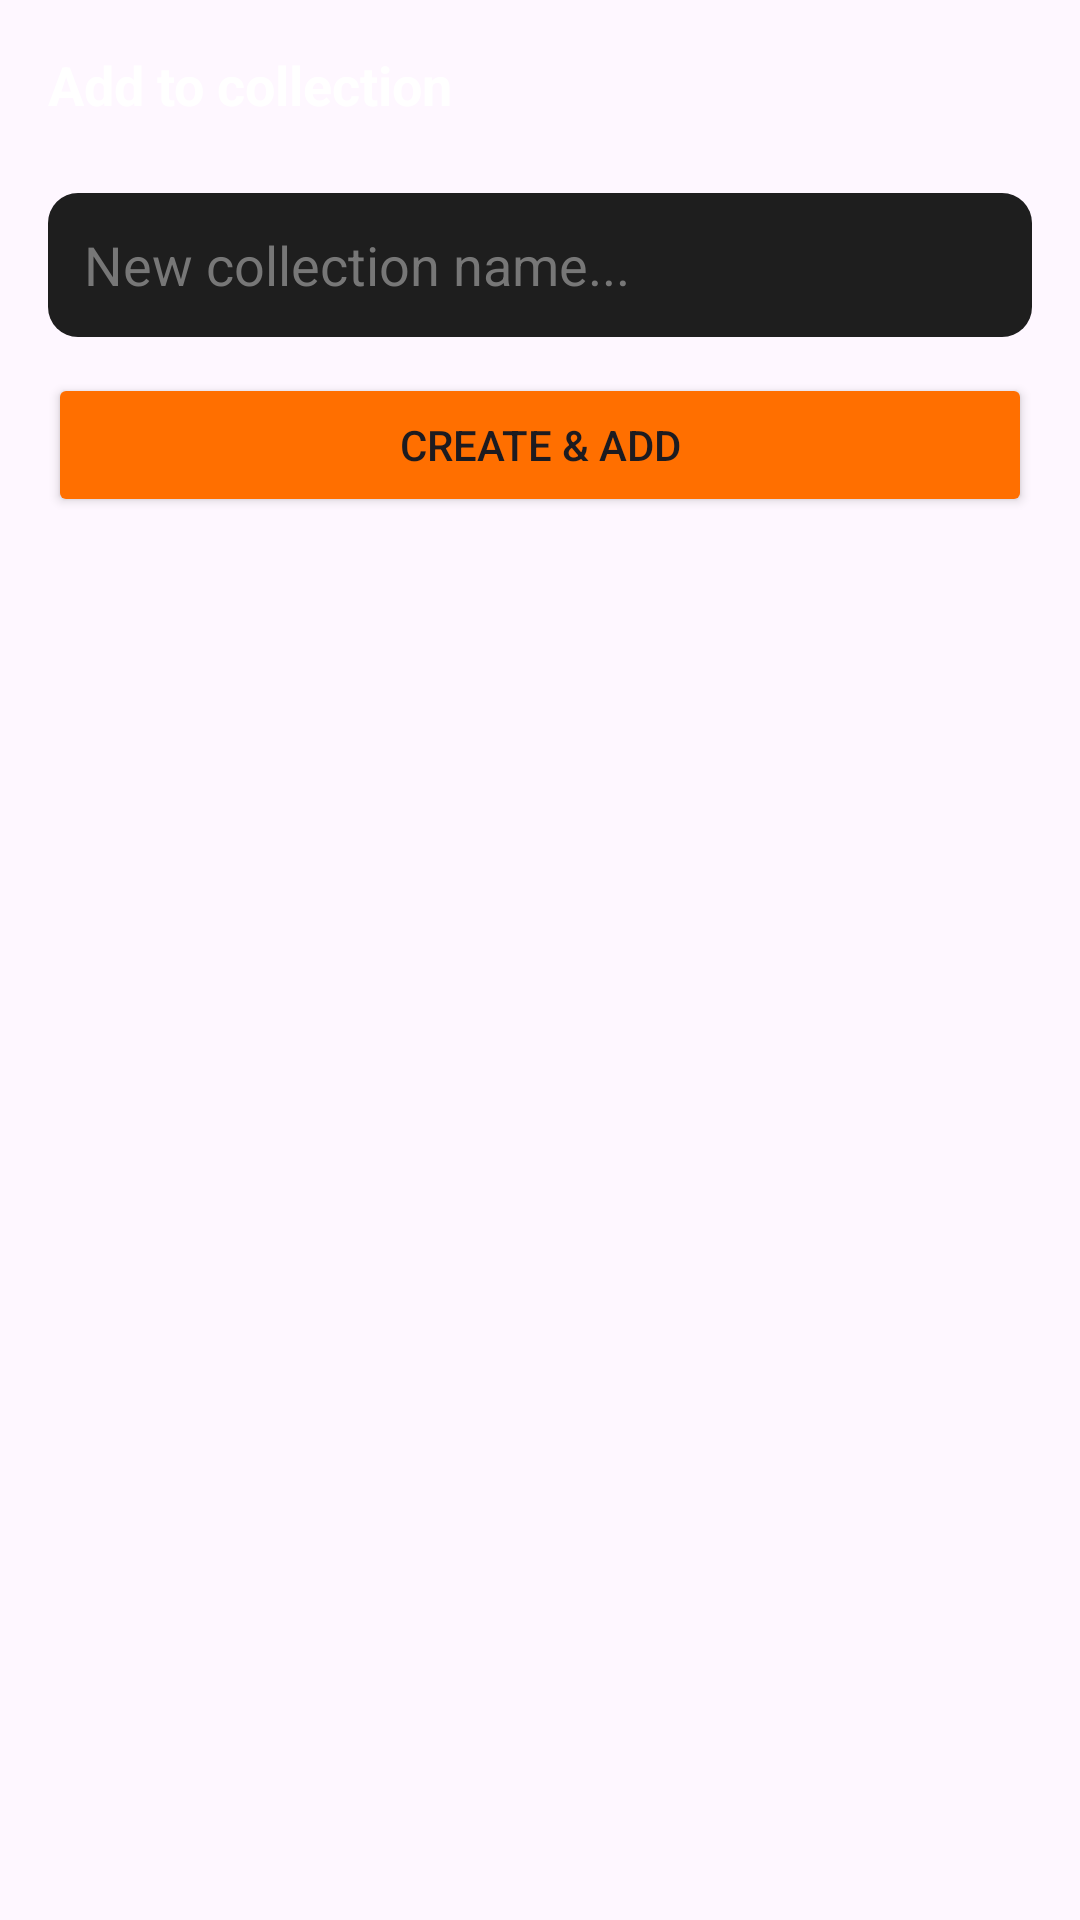

Reconstruct the res/layout file that produces this screen, plus the resources it refers to.
<!-- AndroidManifest.xml: application theme Theme.MTG_java -->
<!-- res/layout/bottomsheet_add_collection.xml -->
<LinearLayout xmlns:android="http://schemas.android.com/apk/res/android"
    android:orientation="vertical"
    android:padding="16dp"
    android:layout_width="match_parent"
    android:layout_height="wrap_content"
    android:background="@drawable/bg_card_dark">

    <TextView
        android:text="Add to collection"
        android:textSize="18sp"
        android:textStyle="bold"
        android:layout_width="match_parent"
        android:layout_height="wrap_content"
        android:textColor="@android:color/white"
        android:layout_marginBottom="12dp"/>

    <LinearLayout
        android:id="@+id/listCollections"
        android:orientation="vertical"
        android:layout_width="match_parent"
        android:layout_height="wrap_content"/>

    <EditText
        android:id="@+id/edtNewCollection"
        android:hint="New collection name..."
        android:textColor="@android:color/white"
        android:textColorHint="#777"
        android:background="@drawable/bg_input_dark"
        android:layout_width="match_parent"
        android:layout_height="48dp"
        android:layout_marginTop="12dp"/>

    <Button
        android:id="@+id/btnCreateAdd"
        android:text="Create &amp; Add"
        android:layout_width="match_parent"
        android:layout_height="48dp"
        android:layout_marginTop="12dp"
        android:backgroundTint="@color/orange"/>
</LinearLayout>
<!-- resources referenced by this layout -->
<resources>
  <color name="orange">#FF6F00</color>
  <!-- drawable bg_input_dark (drawable) -->
  <shape xmlns:android="http://schemas.android.com/apk/res/android">
      <solid android:color="#1E1E1E"/>
      <corners android:radius="10dp"/>
      <padding
          android:left="12dp"
          android:top="8dp"
          android:right="12dp"
          android:bottom="8dp"/>
  </shape>
  <style name="Theme.MTG_java" parent="Base.Theme.MTG_java" />
  <style name="Base.Theme.MTG_java" parent="Theme.Material3.DayNight.NoActionBar">
          
          
      </style>
</resources>
